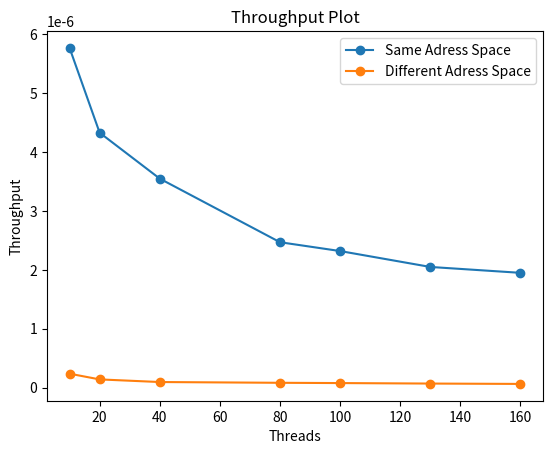

Python code for this plot:
import random
import matplotlib.pyplot as pl


x = [10,
20,
40,
80,
100,
130,
160]

y = [
1682910,
4635845,
11291060,
32460847,
43200000,
63409600,
82235834]

y1 = [
42482041,
143069340,
359358329,
664329770,
1030000000,
1237547513,
1518166907]


z = [
5.77E-06,
4.33E-06,
3.55E-06,
2.47E-06,
2.32E-06,
2.05E-06,
1.95E-06]


z1 = [
2.37E-07,
1.40E-07,
9.54E-08,
8.24E-08,
7.78E-08,
6.95E-08,
6.33E-08]

pl.xlabel("Threads")
pl.ylabel("Throughput")
pl.title("Throughput Plot")
pl.plot(x, z, marker='o', label='Emperical Frequeuncies')
pl.plot(x, z1, marker='o', label='Markov Bounds')

pl.legend(["Same Adress Space", "Different Adress Space"])
pl.show()
